Image classification data set "Data" (billlyzhaoyh/StillGood on GitHub). Class labels (10): apple, broccoli, butternut squash, carrot, egg, garlic, lemon, lime, onion, potato.

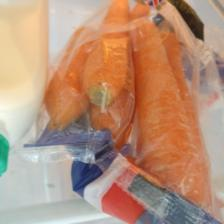
Label: carrot

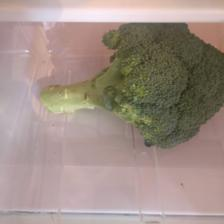
Label: broccoli

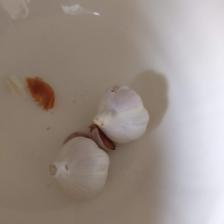
Label: garlic

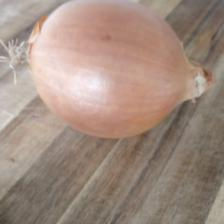
Label: onion

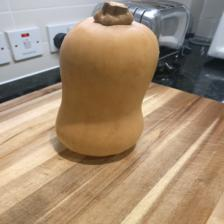
Label: butternut squash

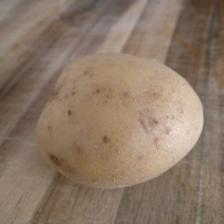
Label: potato
